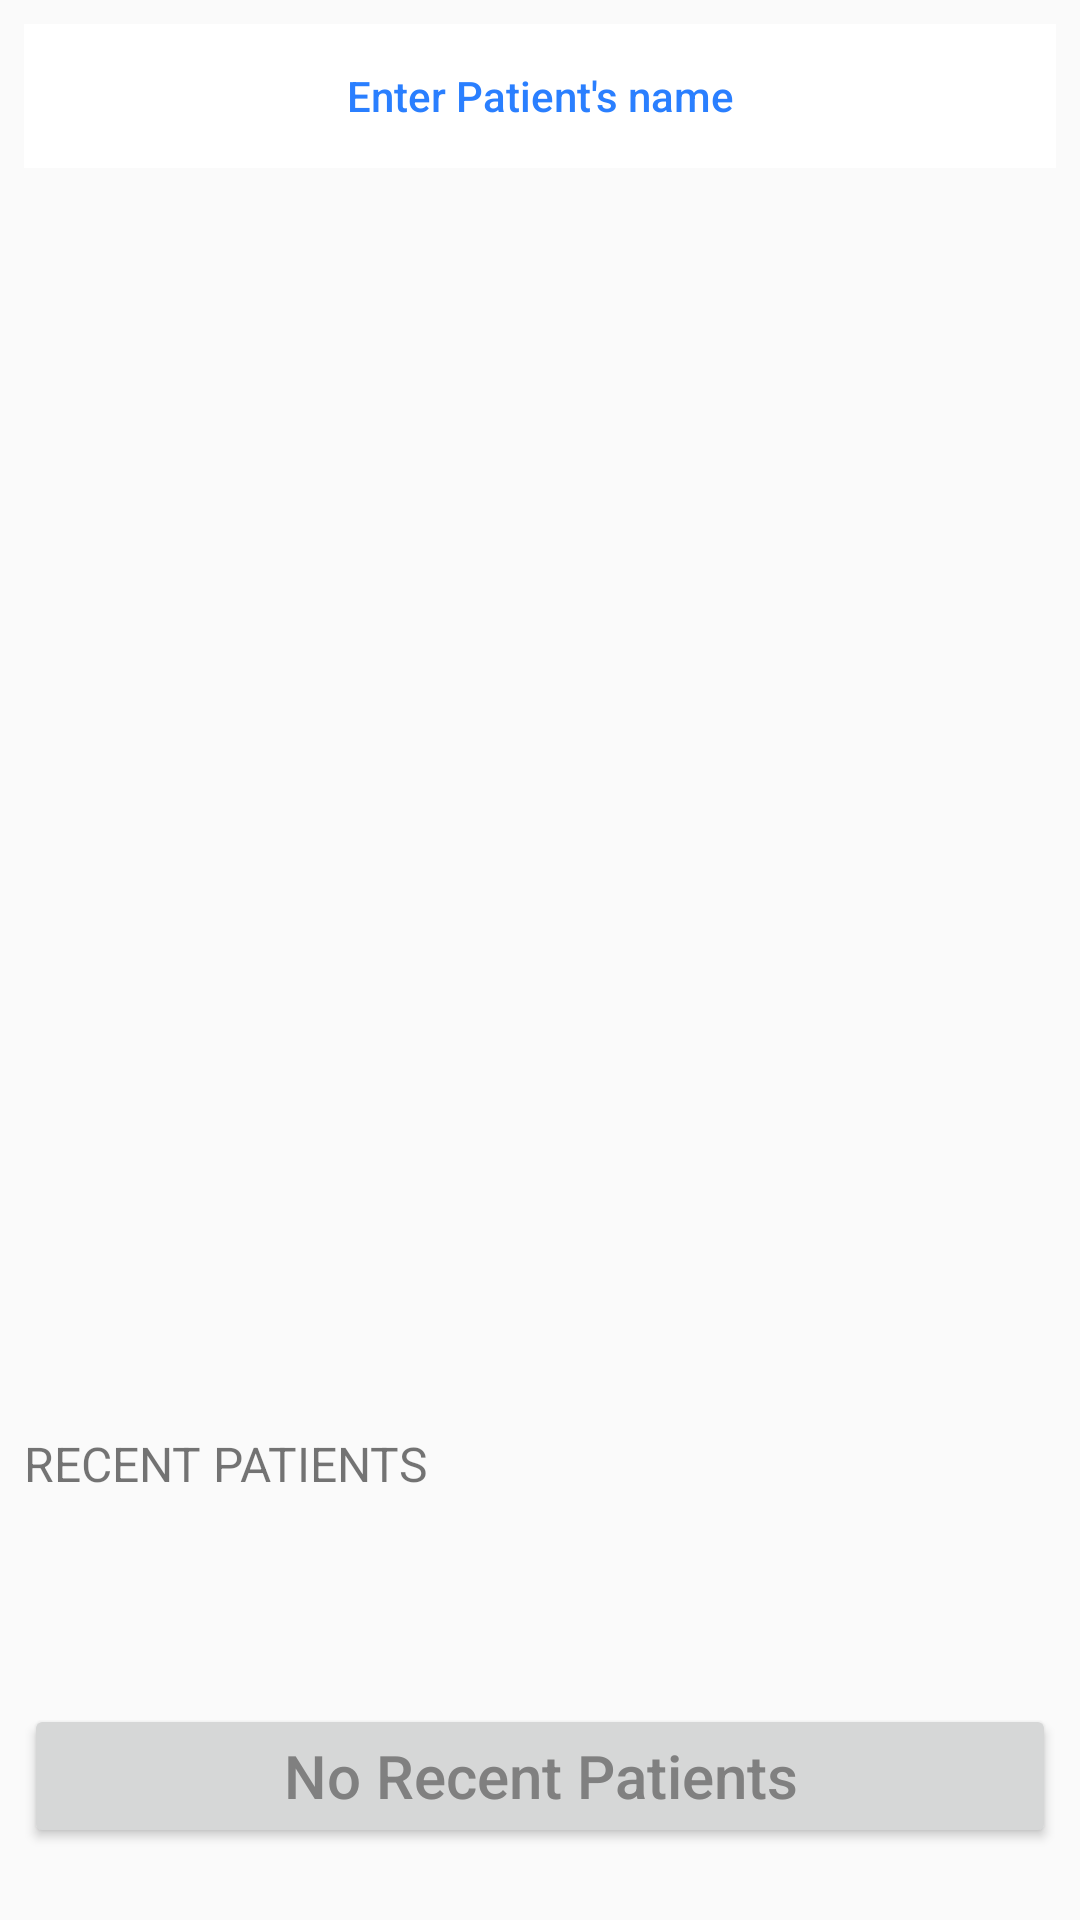

Produce the Android XML layout that renders to this screen, including the resource entries it uses.
<!-- AndroidManifest.xml: application theme AppTheme -->
<!-- res/layout/fragment_patients.xml -->
<RelativeLayout
    xmlns:android="http://schemas.android.com/apk/res/android"
    xmlns:tools="http://schemas.android.com/tools"
    android:layout_width="match_parent"
    android:layout_height="match_parent"
    tools:context="com.example.dell.simpleapp.Fragments.PatientsFragment">

    

    <RelativeLayout
        android:layout_width="match_parent"
        android:layout_height="match_parent"
        android:layout_margin="8dp">

        <RelativeLayout
            android:id="@+id/search_button_layout"
            android:layout_width="match_parent"
            android:layout_height="wrap_content">
            <Button
                android:id="@+id/button_patient_search"
                android:layout_width="match_parent"
                android:layout_height="wrap_content"
                android:background="@color/colorWhite"
                android:text="Enter Patient's name"
                android:textAllCaps="false"
                android:textColor="@color/colorLightBlue" />
        </RelativeLayout>

        <RelativeLayout
            android:id="@+id/image_layout"
            android:layout_width="match_parent"
            android:layout_height="wrap_content"
            android:layout_centerInParent="true">
            <ImageView
                android:id="@+id/image_view"
                android:layout_width="match_parent"
                android:layout_height="250dp"
                android:src="@drawable/illustrations_homescreen"
                android:scaleType="fitXY" />
        </RelativeLayout>
        <RelativeLayout
            android:id="@+id/text_recent_patient_layout"
            android:layout_width="match_parent"
            android:layout_height="wrap_content"
            android:layout_below="@id/image_layout">
            <TextView
                android:layout_width="wrap_content"
                android:layout_height="wrap_content"
                android:text="RECENT PATIENTS"
                android:layout_marginTop="32dp"
                android:textSize="16sp"/>


        </RelativeLayout>

        <RelativeLayout
            android:layout_width="match_parent"
            android:layout_height="wrap_content"
            android:layout_alignParentBottom="true"
            android:layout_marginBottom="16dp">

            <Button
                android:layout_width="match_parent"
                android:layout_height="wrap_content"
                android:text="No Recent Patients"
                android:textSize="20sp"
                android:textColor="@color/colorTextHint"
                android:textAllCaps="false"
                android:elevation="0dp"/>

        </RelativeLayout>




    </RelativeLayout>


</RelativeLayout>
<!-- resources referenced by this layout -->
<resources>
  <color name="colorLightBlue">#2A7FFF</color>
  <color name="colorTextHint">#808080</color>
  <color name="colorWhite">#FFFFFF</color>
  <style name="AppTheme" parent="Theme.AppCompat.Light.DarkActionBar">
          
          <item name="colorPrimary">@color/colorPrimary</item>
          <item name="colorPrimaryDark">@color/colorPrimaryDark</item>
          <item name="colorAccent">@color/colorAccent</item>
      </style>
  <color name="colorPrimary">#3F51B5</color>
  <color name="colorPrimaryDark">#303F9F</color>
  <color name="colorAccent">#FF4081</color>
</resources>
